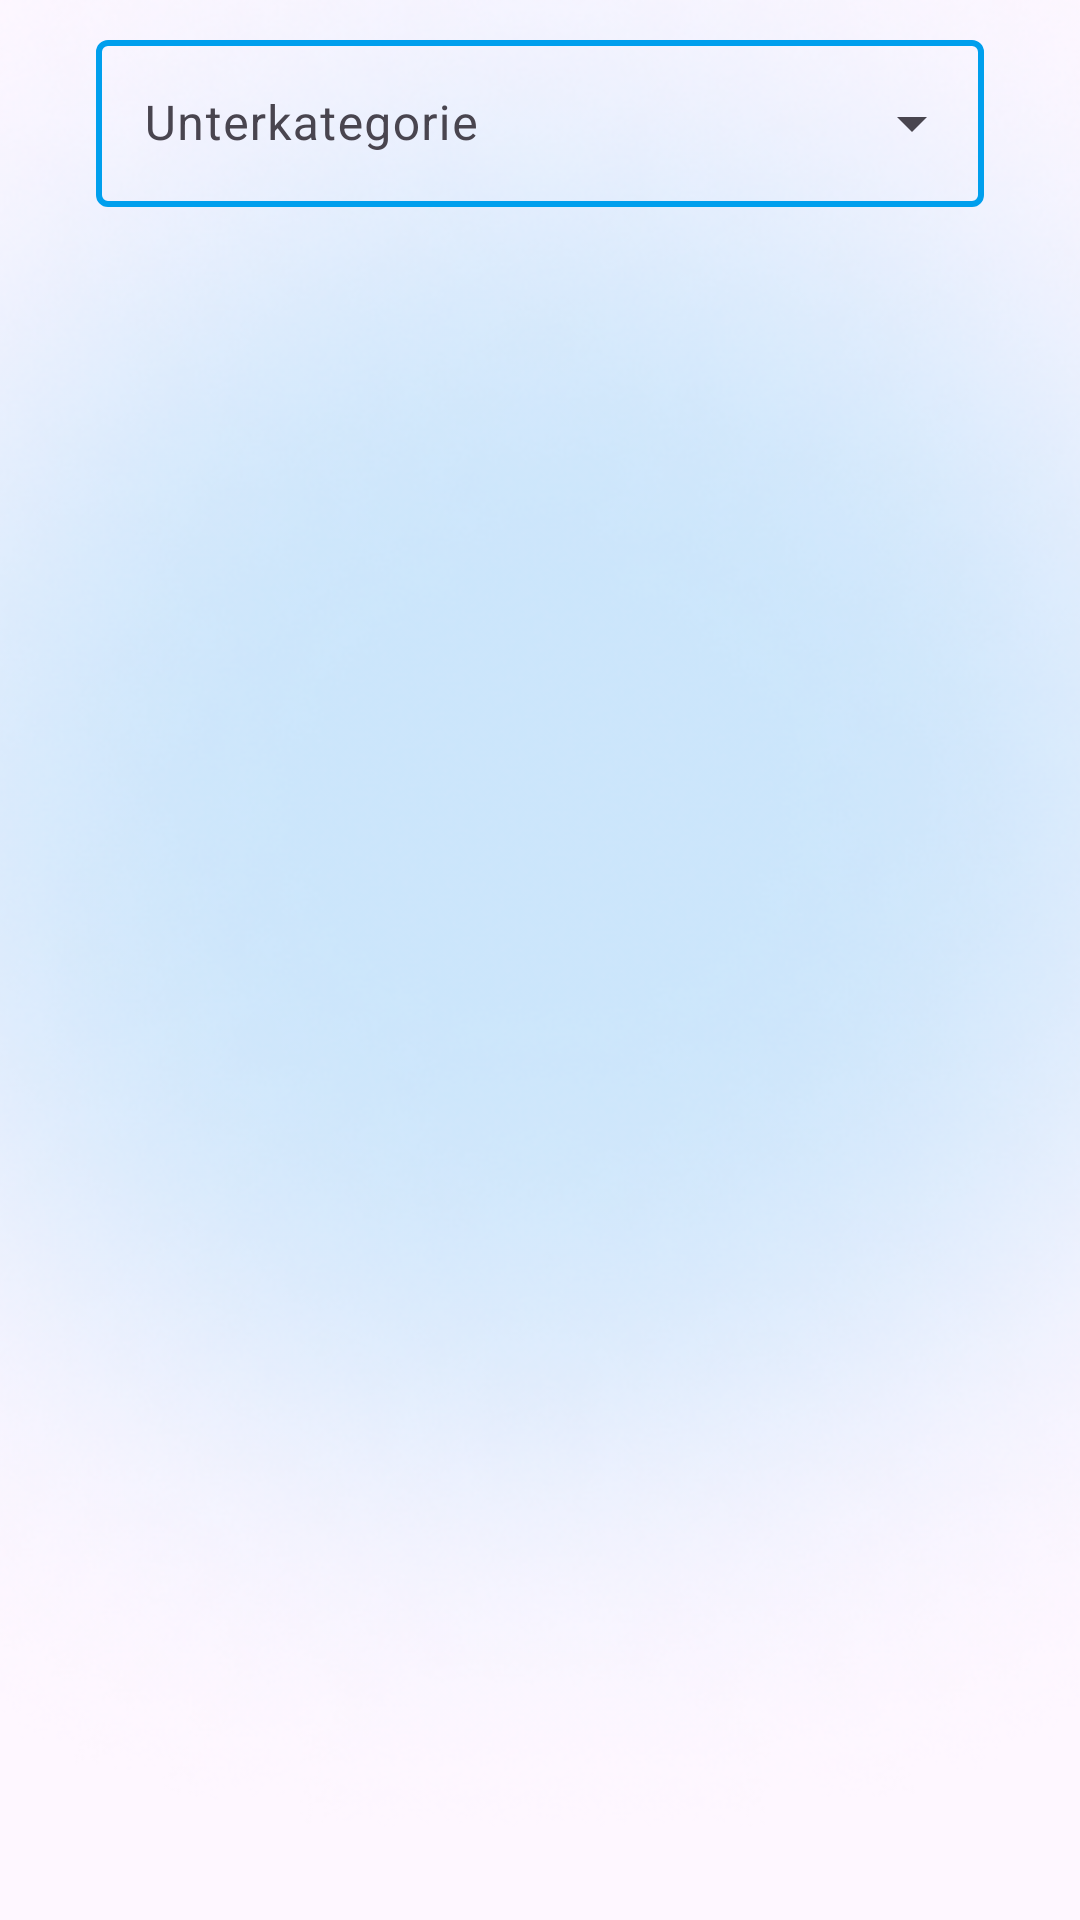

Produce the Android XML layout that renders to this screen, including the resource entries it uses.
<!-- AndroidManifest.xml: application theme Theme.DachdeckerAppALLINONE -->
<!-- res/layout/tab_fassade_calculations.xml -->
<?xml version="1.0" encoding="utf-8"?>
<layout xmlns:app="http://schemas.android.com/apk/res-auto"
    xmlns:tools="http://schemas.android.com/tools"
    xmlns:android="http://schemas.android.com/apk/res/android">

    <data>

    </data>

    <androidx.constraintlayout.widget.ConstraintLayout
        android:layout_width="match_parent"
        android:layout_height="match_parent">

        <ImageView
            android:id="@+id/bg_blue_f"
            android:layout_width="750dp"
            android:layout_height="750dp"
            android:adjustViewBounds="true"
            app:layout_constraintBottom_toBottomOf="parent"
            app:layout_constraintEnd_toEndOf="parent"
            app:layout_constraintStart_toStartOf="parent"
            app:srcCompat="@drawable/ellipse_blue" />

        <com.google.android.material.textfield.TextInputLayout
            android:id="@+id/textInputLayout"
            style="@style/Widget.Material3.TextInputLayout.OutlinedBox.ExposedDropdownMenu"
            android:layout_width="0dp"
            android:layout_height="wrap_content"
            android:layout_marginStart="32dp"
            android:layout_marginTop="8dp"
            app:boxStrokeWidth="2dp"
            app:boxStrokeWidthFocused="2dp"
            app:boxBackgroundMode="outline"
            android:hint="Unterkategorie"
            android:layout_marginEnd="32dp"
            app:boxStrokeColor="@color/button_red"
            app:layout_constraintEnd_toEndOf="parent"
            app:layout_constraintStart_toStartOf="parent"
            app:layout_constraintTop_toTopOf="parent">

            <AutoCompleteTextView
                android:id="@+id/actv_dropdown"
                android:layout_width="match_parent"
                android:layout_height="wrap_content"
                android:inputType="none" />
        </com.google.android.material.textfield.TextInputLayout>

        <androidx.recyclerview.widget.RecyclerView
            android:id="@+id/fassade_recycler"
            android:layout_width="0dp"
            android:layout_height="0dp"
            android:layout_marginTop="16dp"
            app:layout_constraintBottom_toBottomOf="parent"
            app:layoutManager="androidx.recyclerview.widget.LinearLayoutManager"
            app:layout_constraintEnd_toEndOf="parent"
            tools:listitem="@layout/singleline_listitem"
            app:layout_constraintStart_toStartOf="parent"
            app:layout_constraintTop_toBottomOf="@+id/textInputLayout" />


        


























    </androidx.constraintlayout.widget.ConstraintLayout>
</layout>
<!-- res/layout/singleline_listitem.xml (included above) -->
<?xml version="1.0" encoding="utf-8"?>
<layout xmlns:tools="http://schemas.android.com/tools"
    xmlns:app="http://schemas.android.com/apk/res-auto"
    xmlns:android="http://schemas.android.com/apk/res/android">

    <data>

    </data>

    <androidx.constraintlayout.widget.ConstraintLayout
        android:layout_width="match_parent"
        android:layout_height="wrap_content"
        android:background="@android:color/transparent">

        <com.google.android.material.card.MaterialCardView
            android:id="@+id/singleline_listitem_card"
            android:layout_width="350dp"
            android:layout_height="60dp"
            android:layout_marginStart="28dp"
            android:layout_marginTop="6dp"
            android:layout_marginBottom="6dp"
            android:outlineAmbientShadowColor="@color/button_red"
            android:outlineSpotShadowColor="@color/button_red"
            android:shadowColor="@color/button_red"
            app:cardCornerRadius="12dp"
            app:cardElevation="8dp"
            app:layout_constraintBottom_toBottomOf="parent"
            app:layout_constraintStart_toStartOf="parent"
            app:layout_constraintTop_toTopOf="parent"
            app:strokeColor="@color/button_red"
            app:strokeWidth="2dp">

            <androidx.constraintlayout.widget.ConstraintLayout
                android:layout_width="match_parent"
                android:layout_height="match_parent">

                <TextView
                    android:id="@+id/singleline_listitem_text"
                    android:layout_width="0dp"
                    android:layout_height="wrap_content"
                    android:layout_marginStart="16dp"
                    android:layout_marginTop="18dp"
                    android:layout_marginEnd="16dp"
                    android:text="TextView"
                    android:textColor="@color/text_black"
                    android:textSize="18dp"
                    android:textStyle="bold"
                    app:layout_constraintEnd_toEndOf="parent"
                    app:layout_constraintStart_toStartOf="parent"
                    app:layout_constraintTop_toTopOf="parent" />
            </androidx.constraintlayout.widget.ConstraintLayout>

        </com.google.android.material.card.MaterialCardView>

    </androidx.constraintlayout.widget.ConstraintLayout>
</layout>
<!-- resources referenced by this layout -->
<resources>
  <color name="button_red">#E84D15</color>
  <color name="text_black">#212121</color>
  <!-- drawable ellipse_blue: png bitmap (drawable, 512937 bytes) -->
  <style name="Theme.DachdeckerAppALLINONE" parent="Theme.Material3.DayNight.NoActionBar">
          
          <item name="colorPrimary">@color/button_red</item>
          <item name="colorPrimaryVariant">@color/purple_700</item>
          <item name="colorOnPrimary">@color/text_black</item>
          
          <item name="colorSecondary">@color/main_blue</item>
          <item name="colorSecondaryVariant">@color/teal_700</item>
          <item name="colorOnSecondary">@color/white</item>
          
          <item name="android:statusBarColor">?attr/colorTertiary</item>
          <item name="android:windowLightStatusBar">true</item>
          
          <item name="colorTertiary">@color/white</item>
      </style>
  <color name="purple_700">#FF3700B3</color>
  <color name="main_blue">#009FED</color>
  <color name="teal_700">#FF018786</color>
  <color name="white">#FFFFFFFF</color>
</resources>
